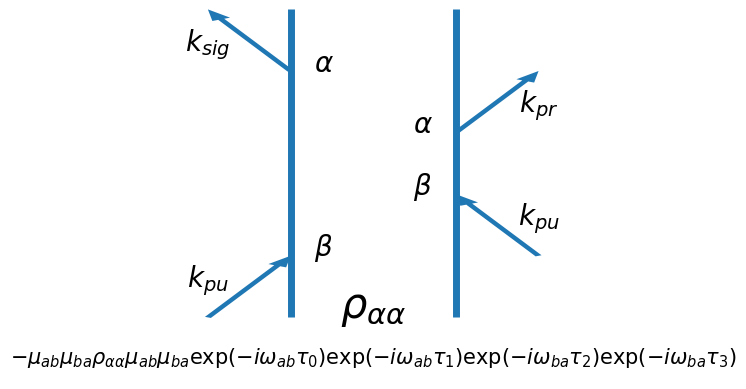

Source code (Python):
__author__ = 'Tillsten'

import sympy
#from itertools import accumulate

greek_letters = {'a': r'\alpha', 'b': r'\beta',
                 'c': r'\gamma', 'd': r'\delta',
                 'e': r'\epsilon'}

import matplotlib.pyplot as plt

def m(s):
    """Puts $ around a string"""
    return r'$' + s + r'$'


def draw_states(pos, side, trans):
    """Draws the states"""
    off = -0.2 if side else 0.2
    plt.text(side + off, pos + 1, m(greek_letters[trans[-1]]),
        fontsize=20, horizontalalignment='center')


def draw_arrows(pos, side, direction, om):
    dx, dy = 0.5, 1
    npos = pos + 1
    if isinstance(om, int):
        txt = m(r'\omega_' + str(om))
    else:
        txt = m(r'k_{' + str(om) + r'}')
    if direction == 'in':
        if side == 1:
            dx *= -1
        plt.arrow(side - dx, npos - dy, dx, dy,
            width=0.04, length_includes_head=True, lw=0)
        plt.text(side - dx, npos - dy / 2., txt, fontsize=20,
            horizontalalignment='center')
    else:
        if side == 1:
            dx *= -1
        plt.arrow(side, npos, -dx, dy, width=0.04, length_includes_head=True,
            lw=0)
        plt.text(side - dx, npos + dy / 3., txt, fontsize=20,
            horizontalalignment='center')


class FeyDiag(object):
    """Feynman diagramm of non-linear optics"""

    def __init__(self, start_state, interactions):
        """
         A Feynman diagram is completely defined by the start state
         and the interactions.
        """
        self.start_state = start_state
        #self.om_to_trans = om_to_trans
        self.states = set(
            [c for ome, trans, di, side in interactions for c in trans])
        syms = sympy.symbols(self.states)
        #for i in syms:
        #    print i
        self.interactions = interactions
        self.left = [i for i in self.interactions if i[-1] == 0]
        self.right = [i for i in self.interactions if i[-1] == 1]


    def count_right(self):
        num = -1 ** (len(
            [' ' for om, trans, direction, side in self.interactions if
             side == 1]))
        if num == -1:
            return '-'
        else:
            return ''

    def formula(self):
        """
        Prints out the formula resulting of the interactions.
        All in the impulsive limit.
        """
        initial_pop = r'\rho_{%s%s}' % (self.start_state, self.start_state)
        left_tdms = [r'\mu_{%s}' % i[1] for i in self.left]
        right_tdms = [r'\mu_{%s}' % i[1] for i in self.right]
        return r'${0:>s}{1:>s}{2:>s}{3:>s}{4:>s}$'.format(
            str(self.count_right()), ''.join(left_tdms), initial_pop,
            ''.join(right_tdms), ''.join(self.propagators()))

    def resonace_term(self):
        occured = []
        terms = []
        for om, direction, side in self.interactions:
            pass

    def propagators(self):
        l = []
        for  i, (om, trans, direction, side) in enumerate(self.interactions):
            s = r'\exp(-i\omega_{%s}\tau_%s)' % (trans, str(i))
            l.append(s)
        return l

    def draw(self):
        height = len(self.interactions)
        plt.vlines(0, 0, height + 1, lw=5)
        plt.vlines(1, 0, height + 1, lw=5)
        plt.xlim(-1, 2)
        plt.ylim(-1, height + 1)
        #plt.figsize(*plt.figaspect(1))
        initial_pop = r'\rho_{%s%s}' % (self.start_state, self.start_state)
        plt.text(1 / 2., 0, m(initial_pop), fontsize=30,
            horizontalalignment='center')
        plt.text(1 / 2., -0.75, self.formula(), fontsize=15,
            horizontalalignment='center')
        plt.axis('off')
        pos = 0
        for  om, trans, direction, side in self.interactions:
            draw_arrows(pos, side, direction, om)
            draw_states(pos, side, trans)
            pos += 1


feynman = FeyDiag(start_state=r'\alpha',
    interactions=[('pu', 'ab', 'in', 0), ('pu', 'ab', 'in', 1),
                  ('pr', 'ba', 'out', 1), ('sig', 'ba', 'out', 0)])

#print feynmann.inital_pop()
#print feynmann.get_tdms()
#print feynmann.count_right()
formula = feynman.formula()

#display(disp.Math(formula))
feynman.draw()
plt.show()
